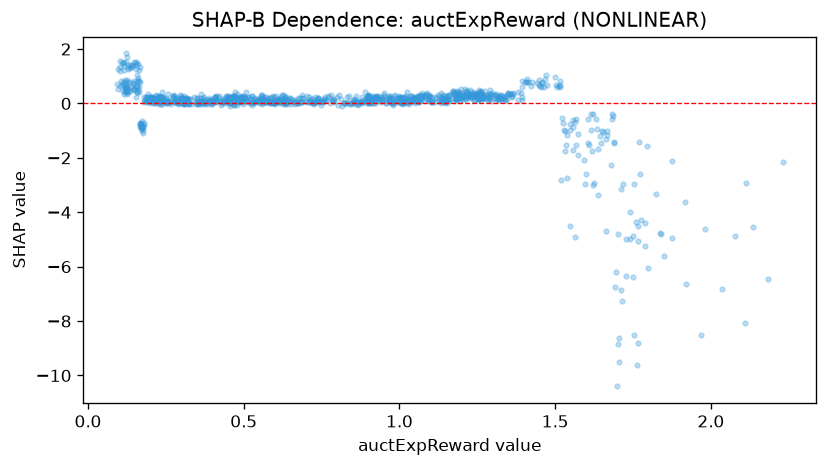

The file beside this chart, header and first rows:
feature_value, shap_value
1.092, 0.265
1.023, 0.4204
0.623, 0.2972
1.291, 0.4813
1.163, 0.2981
0.275, 0.3198
0.258, 0.3372
0.3, 0.2567
1.199, 0.5257
1.087, 0.4002
0.998, 0.2663
1.404, 0.7778
0.478, 0.1788
0.393, 0.136
0.371, 0.008423
1.217, 0.4491
0.712, 0.1268
1.075, 0.2887
0.19, 0.08382
0.342, 0.2484
0.126, 1.719
1.2, 0.2171
0.178, -1.073
0.979, -0.05862
0.491, 0.1923
0.733, 0.03849
1.361, 0.2909
0.803, -0.04821
0.357, -0.0243
1.614, -0.3976
1.268, 0.2686
0.158, 0.8261
1.013, 0.07706
0.591, 0.03352
0.924, 0.2445
2.035, -6.823
0.949, 0.3096
0.812, 0.1766
0.691, 0.186
0.77, 0.2572
0.74, 0.1871
0.979, 0.0259
1.594, -2.093
0.563, 0.1526
0.551, 0.19
0.11, 0.6648
0.583, 0.0007445
0.521, 0.01452
0.267, 0.03403
0.816, -0.08737
0.119, 0.4829
0.116, 0.3643
0.213, 0.01076
0.324, 0.01244
0.241, 0.09356
0.407, 0.09343
0.902, 0.05635
0.325, 0.1538
0.139, 1.33
0.676, 0.02555
... 1,046 more rows
